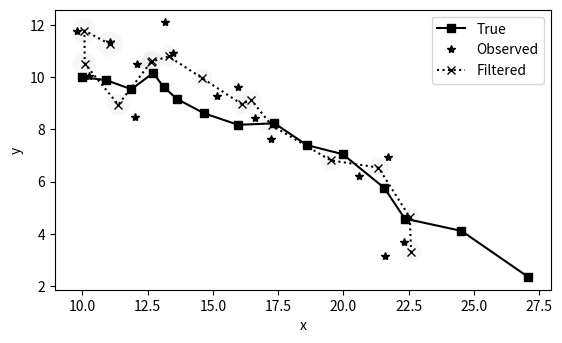
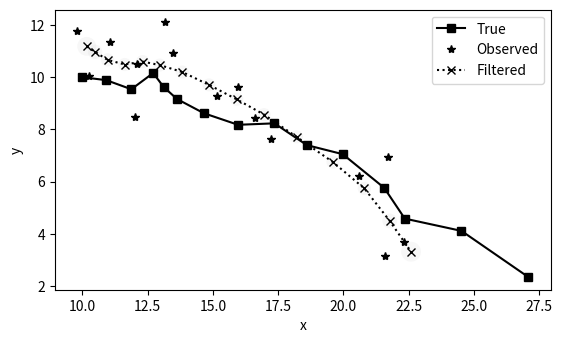
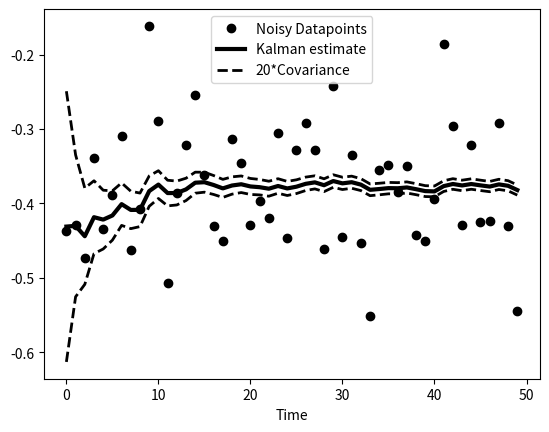

Generate these figures, in order, with matplotlib:
# -*- coding: utf-8 -*-

# Code from Chapter 16 of Machine Learning: An Algorithmic Perspective (2nd Edition)
# [redacted]

# You are free to use, change, or redistribute the code in any way you wish for
# non-commercial purposes, but please maintain the name of the original author.
# This code comes with no warranty of any kind.

# Stephen Marsland, 2008, 2014

import numpy as np
#import pylab as pl
import matplotlib.pyplot as pl


def Kalman_update(A,H,Q,R,y,x,Sig,B=None,u=None):

	if B is None:
		xpred = np.dot(A,x)
	else:
		xpred = np.dot(A,x) + np.dot(B,u)

	SigPred = np.dot(A,np.dot(Sig,A.T)) + Q

	e = y - np.dot(H,xpred)
	Sinv = np.linalg.inv(np.dot(H,np.dot(SigPred,H.T)) + R)
	K = np.dot(SigPred,np.dot(H.T,Sinv))

	xnew = xpred + np.dot(K,e)
	SigNew = np.dot((np.eye(np.shape(A)[0]) - np.dot(K,H)),SigPred)

	return xnew.T,SigNew

def Kalman_smoother_update(A,Q,B,u,xs_t,Sigs_t,xfilt,Sigfilt,Sigfilt_t):

	if B is None:
		xpred = np.dot(A,xfilt)
	else:
		xpred = np.dot(A,xfilt) + np.dot(B,u)

	SigPred = np.dot(A,np.dot(Sigfilt,A.T)) + Q
	J = np.dot(Sigfilt,np.dot(A.T,np.linalg.inv(SigPred)))
	xs = xfilt + np.dot(J,(xs_t - xpred))
	Sigs = Sigfilt + np.dot(J,np.dot((Sigs_t - SigPred),J.T))

	return xs.T, Sigs


def Kalman_filter(y,A,H,Q,R,x0,Sig0,B=None,u=None):

	obs_size,T = np.shape(y)
	state_size = np.shape(A)[0]

	x = np.zeros((state_size,T))
	Sig = np.zeros((state_size,state_size,T))

	[x[:,0],Sig[:,:,0]] = Kalman_update(A,H,Q,R,y[:,0].reshape(len(y),1),x0,Sig0,B,u)
	for t in range(1,T):
		prevx = x[:,t-1].reshape(state_size,1)
		prevSig = Sig[:,:,t-1]
		[x[:,t],Sig[:,:,t]] = Kalman_update(A,H,Q,R,y[:,t].reshape(len(y),1),prevx,prevSig,B,u)

	return x,Sig

def Kalman_smoother(y,A,H,Q,R,x0,Sig0,B=None,u=None):

	obs_size,T = np.shape(y)
	state_size = np.shape(A)[0]

	xs = np.zeros((state_size,T))
	Sigs = np.zeros((state_size,state_size,T))

	[xfilt,Sigfilt] = Kalman_filter(y,A,H,Q,R,x0,Sig0,B,u)

	xs[:,T-1] = xfilt[:,T-1]
	Sigs[:,:,T-1] = Sigfilt[:,:,T-1]

	for t in range(T-2,-1,-1):
		[xs[:,t],Sigs[:,:,t]] = Kalman_smoother_update(A,Q,B,u,xs[:,t+1].reshape(len(xs),1),Sigs[:,:,t+1],xfilt[:,t].reshape(len(xfilt),1),Sigfilt[:,:,t],Sigfilt[:,:,t+1])

	return xs,Sigs

def lds_sample(A,H,Q,R,state0,T):
	# x(t+1) = Ax(t) +  state_noise(t), state_noise ~ N(O,Q), x(0) = state0
	# y(t) = Hx(t) + obs_noise(t), obs_noise~N(O,R)

	state_noise_samples = np.random.multivariate_normal(np.zeros((len(Q))),Q,T).T
	obs_noise_samples = np.random.multivariate_normal(np.zeros((len(R))),R,T).T

	x = np.zeros((np.shape(H)[1],T))
	y = np.zeros((np.shape(H)[0],T))

	x[:,0] = state0.T
	y[:,0] = np.dot(H,x[:,0]) + obs_noise_samples[:,0]

	for t in range(1,T):
		x[:,t] = np.dot(A,x[:,t-1]) + state_noise_samples[:,t]
		y[:,t] = np.dot(H,x[:,t-1]) + obs_noise_samples[:,t]

	return [x,y]

def Kalman_demo():
	state_size = 4
	observation_size = 2
	A = np.array([[1,0,1,0],[0,1,0,1],[0,0,1,0],[0,0,0,1]],dtype=float)
	H = np.array([[1,0,0,0],[0,1,0,0]],dtype=float)

	Q = 0.1*np.eye((state_size))
	R = np.eye(observation_size,dtype=float)

	x0 = np.array([[10],[10],[1],[0]],dtype=float)
	Sig0 = 10. * np.eye(state_size)

	np.random.seed(3)
	T = 15

	[x,y] = lds_sample(A,H,Q,R,x0,T)

	[xfilt,Sigfilt] = Kalman_filter(y,A,H,Q,R,x0,Sig0)
	[xsmooth,Sigsmooth] = Kalman_smoother(y,A,H,Q,R,x0,Sig0)

	dfilt = x[[0,1],:] - xfilt[[0,1],:]
	mse_filt = np.sqrt(np.sum(dfilt**2))

	dsmooth = x[[0,1],:] - xsmooth[[0,1],:]
	mse_smooth = np.sqrt(np.sum(dsmooth**2))

	plot_track(x,y,xfilt,Sigfilt)
	plot_track(x,y,xsmooth,Sigsmooth)

def plot_track(x,y,Kx,Sig):
    fig = pl.figure()
    ax = fig.add_subplot(111, aspect='equal')
    pl.plot(x[0,:],x[1,:],'ks-')
    pl.plot(y[0,:],y[1,:],'k*')
    pl.plot(Kx[0,:],Kx[1,:],'kx:')
    pl.legend(('True','Observed','Filtered'))
    obs_size,T = np.shape(y)
    from matplotlib.patches import Ellipse
	# Axes of ellipse are eigenvectors of covariance matrix, lengths are square roots of eigenvalues
    ellsize = np.zeros((obs_size,T))
    ellangle = np.zeros((T))
    for t in range(T):
        [evals,evecs] = np.linalg.eig(Sig[:2,:2,t])
        ellsize[:,t] = np.sqrt(evals)
        ellangle[t] = np.angle(evecs[0,0]+0.j*evecs[0,1])

    ells = [Ellipse(xy=[Kx[0,t],Kx[1,t]] ,width=ellsize[0,t],height=ellsize[1,t], angle=ellangle[t]) for t in range(T)]

    for e in ells:
        ax.add_artist(e)
        e.set_alpha(0.1)
        e.set_facecolor([0.7,0.7,0.7])

    pl.xlabel('x')
    pl.ylabel('y')
    pl.show()


def Kalman_demo1d():
    print("hello")
    x0 = np.array([-0.37727])
    Sig0 = 0.1*np.ones((1))
    T = 50
    y = np.random.normal(x0,Sig0,(1,T))
    A = np.eye(1)
    H = np.eye(1)
    Q = np.eye(1)*1e-5
    R = np.eye(1)*0.01
    xfilt = np.zeros((1,T),dtype=float)
    Sigfilt = np.zeros((1,T),dtype=float)
    [xfilt,Sigfilt] = Kalman_filter(y,A,H,Q,R,x0,Sig0)
    xfilt = np.squeeze(xfilt)
    Sigfilt = np.squeeze(Sigfilt)
    pl.figure()
    time = np.arange(T)
    pl.plot(time,y[0,:],'ko',ms=6)
    pl.plot(time,xfilt,'k-',lw=3)
    pl.plot(time,xfilt+20*Sigfilt,'k--',lw=2)
    pl.plot(time,xfilt-20*Sigfilt,'k--',lw=2)
    pl.legend(['Noisy Datapoints','Kalman estimate','20*Covariance'])
    pl.xlabel('Time')
    pl.show()

Kalman_demo()

Kalman_demo1d()
